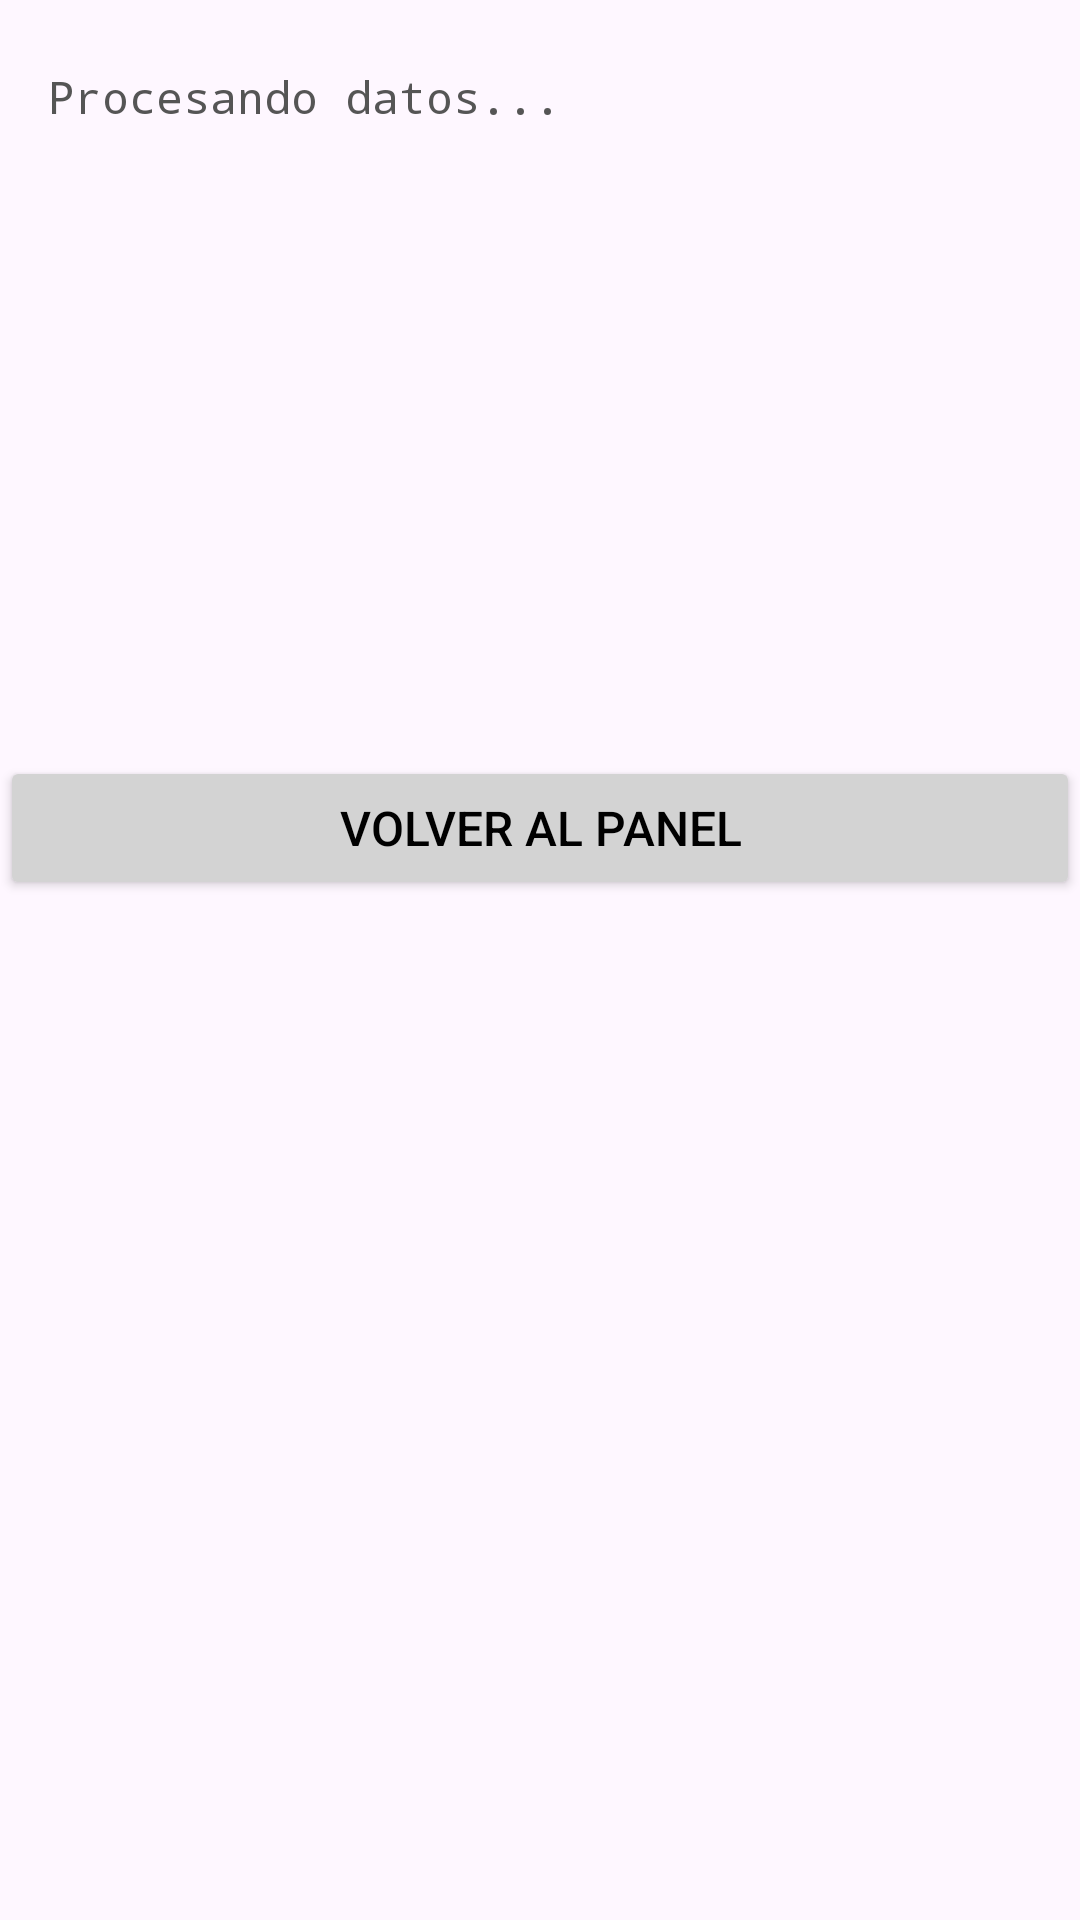

This screen was rendered from an Android layout file. Write that file and the resources it references.
<!-- AndroidManifest.xml: application theme Theme.GestorAlarmasUAT -->
<!-- res/layout/activity_reporte.xml -->
<?xml version="1.0" encoding="utf-8"?>
<androidx.constraintlayout.widget.ConstraintLayout xmlns:android="http://schemas.android.com/apk/res/android"
    xmlns:app="http://schemas.android.com/apk/res-auto"
    xmlns:tools="http://schemas.android.com/tools"
    android:layout_width="match_parent"
    android:layout_height="match_parent">

    <Button
        android:id="@+id/btnVolver"
        android:layout_width="0dp"
        android:layout_height="wrap_content"
        android:layout_marginTop="252dp"
        android:backgroundTint="#D3D3D3"
        android:text="VOLVER AL PANEL"
        android:textColor="#000000"
        android:textSize="16sp"
        app:layout_constraintEnd_toEndOf="parent"
        app:layout_constraintStart_toStartOf="parent"
        app:layout_constraintTop_toTopOf="parent" />

    <TextView
        android:id="@+id/tvConsolaReporte"
        android:layout_width="0dp"
        android:layout_height="wrap_content"
        android:layout_marginTop="6dp"
        android:fontFamily="monospace"
        android:padding="16dp"
        android:text="Procesando datos..."
        android:textColor="#555555"
        android:textSize="15sp"
        app:layout_constraintEnd_toEndOf="parent"
        app:layout_constraintStart_toStartOf="parent"
        app:layout_constraintTop_toTopOf="parent" />

</androidx.constraintlayout.widget.ConstraintLayout>
<!-- resources referenced by this layout -->
<resources>
  <style name="Theme.GestorAlarmasUAT" parent="Base.Theme.GestorAlarmasUAT" />
  <style name="Base.Theme.GestorAlarmasUAT" parent="Theme.Material3.DayNight.NoActionBar">
          
          
      </style>
</resources>
